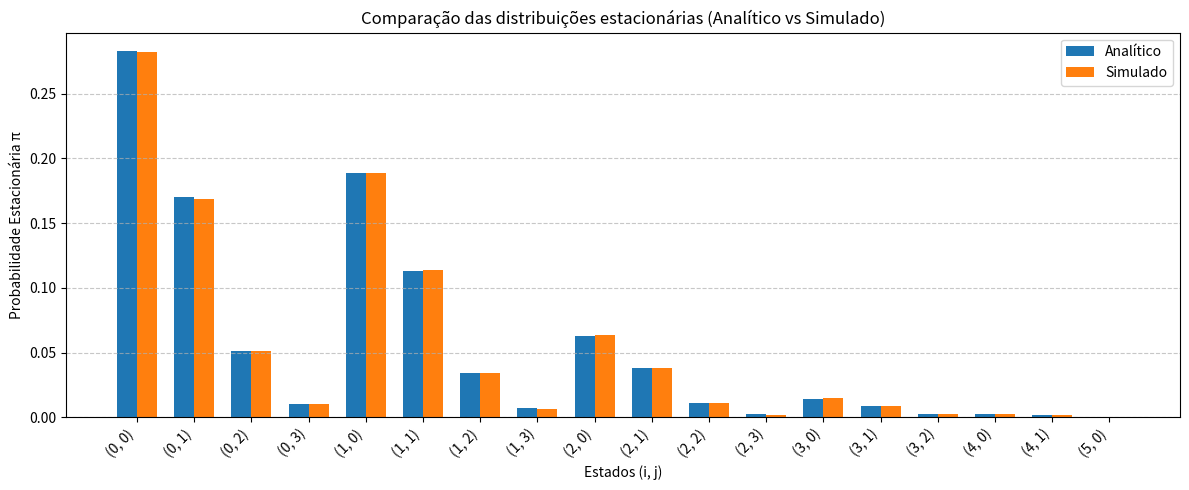

This figure's Python source:
import numpy as np
import pandas as pd
import matplotlib.pyplot as plt

# Dados da Comparação Analítica vs Simulada
df = pd.DataFrame({
    'Estado': [
        '(0, 0)', '(0, 1)', '(0, 2)', '(0, 3)',
        '(1, 0)', '(1, 1)', '(1, 2)', '(1, 3)',
        '(2, 0)', '(2, 1)', '(2, 2)', '(2, 3)',
        '(3, 0)', '(3, 1)', '(3, 2)', '(4, 0)',
        '(4, 1)', '(5, 0)'
    ],
    'Analitico': [
        0.2831, 0.1699, 0.0510, 0.0102,
        0.1887, 0.1132, 0.0340, 0.0068,
        0.0629, 0.0377, 0.0113, 0.0023,
        0.0140, 0.0084, 0.0025, 0.0023,
        0.0014, 0.0003
    ],
    'Simulado': [
        0.2820, 0.1689, 0.0509, 0.0101,
        0.1890, 0.1140, 0.0339, 0.0067,
        0.0634, 0.0379, 0.0112, 0.0021,
        0.0146, 0.0085, 0.0027, 0.0023,
        0.0014, 0.0003
    ]
})

# Configuração do gráfico
x = np.arange(len(df))
width = 0.35

plt.figure(figsize=(12, 5))
plt.bar(x - width/2, df['Analitico'], width, label='Analítico')
plt.bar(x + width/2, df['Simulado'], width, label='Simulado')

plt.xticks(x, df['Estado'], rotation=45, ha='right')
plt.xlabel('Estados (i, j)')
plt.ylabel('Probabilidade Estacionária π')
plt.title('Comparação das distribuições estacionárias (Analítico vs Simulado)')
plt.legend()
plt.grid(axis='y', linestyle='--', alpha=0.7)

plt.tight_layout()
plt.show()
